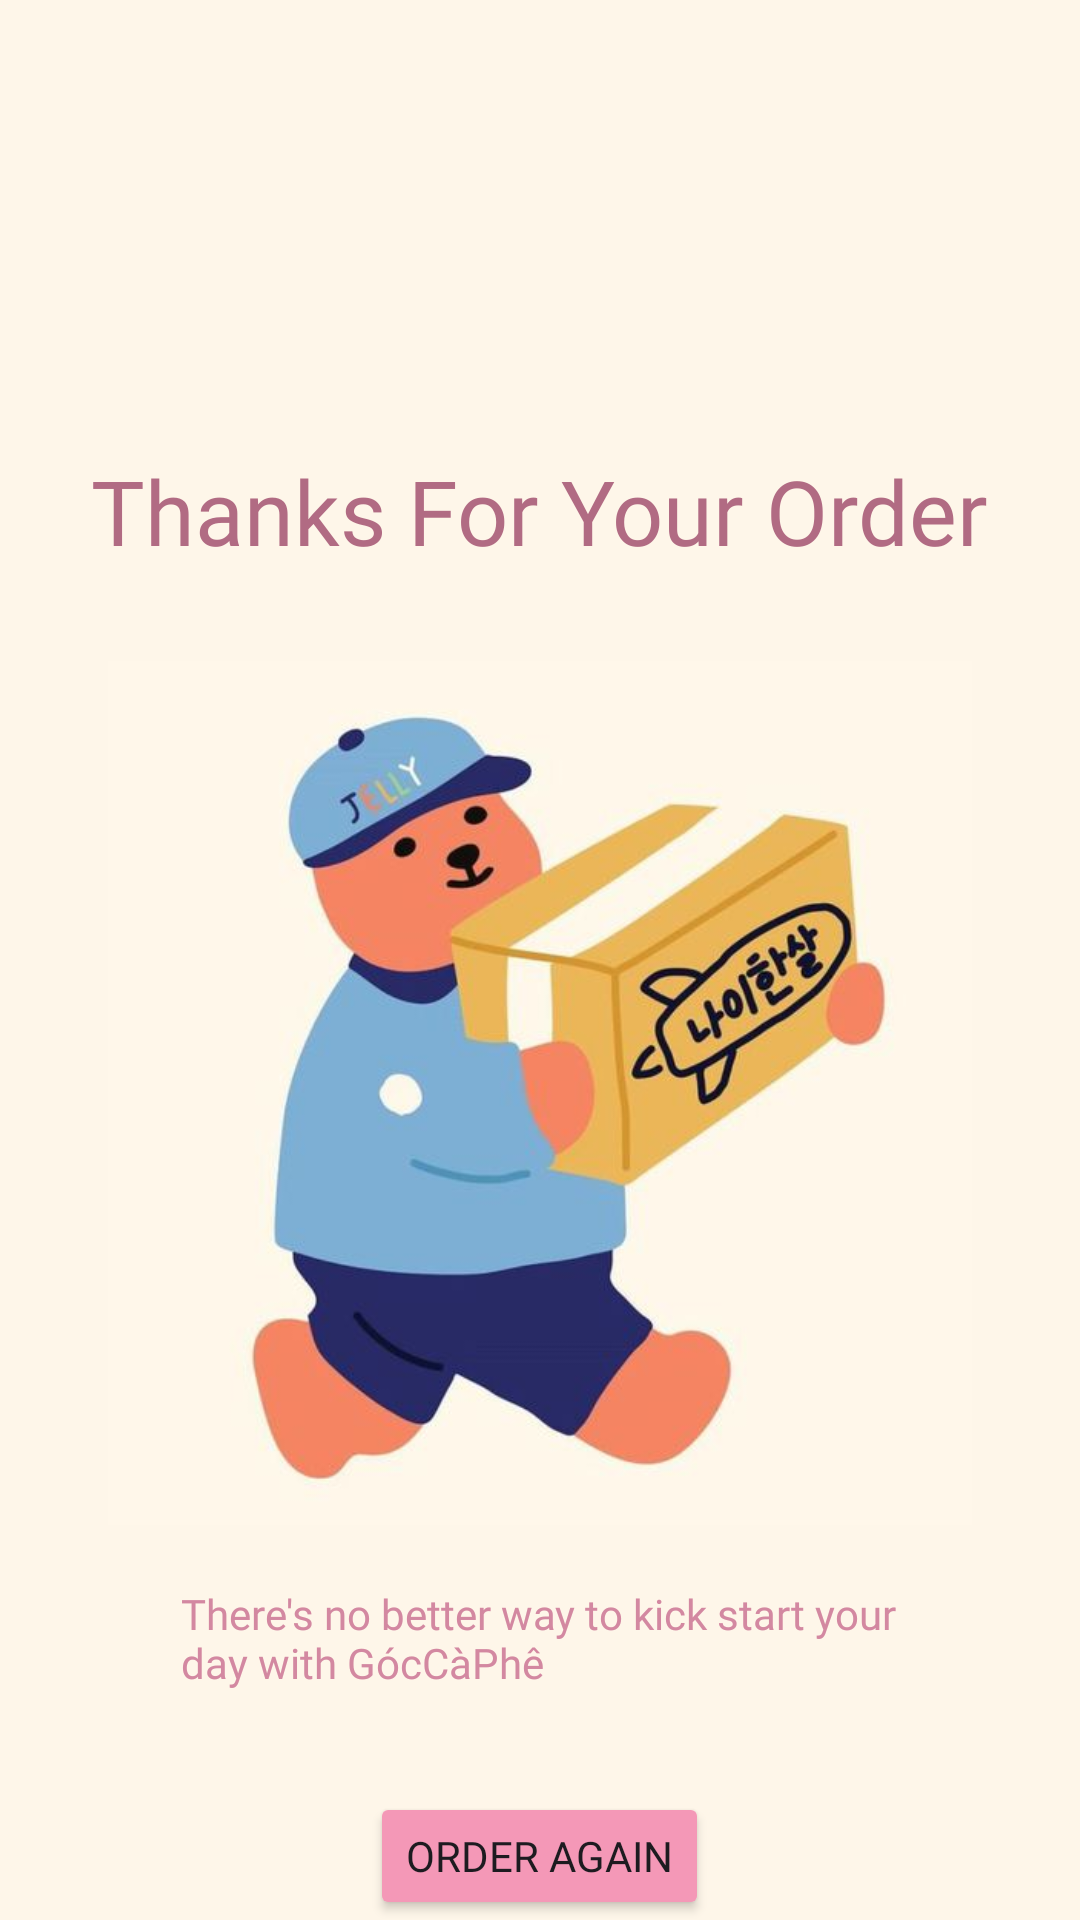

Write the Android layout XML for this screen, with the resource values it uses.
<!-- AndroidManifest.xml: application theme Theme.AppCafe -->
<!-- res/layout/activity_thanks_for_order.xml -->
<?xml version="1.0" encoding="utf-8"?>
<LinearLayout xmlns:android="http://schemas.android.com/apk/res/android"
    xmlns:app="http://schemas.android.com/apk/res-auto"
    xmlns:tools="http://schemas.android.com/tools"
    android:layout_width="match_parent"
    android:layout_height="match_parent"
    android:background="#FEF6E9"
    android:orientation="vertical"
    tools:context=".Activity.ThanksForOrder">

    <TextView
        android:id="@+id/tVTks"
        android:layout_width="wrap_content"
        android:layout_height="wrap_content"
        android:layout_gravity="center"
        android:layout_marginTop="150dp"
        android:fontFamily="@font/inter_tight_semibold"
        android:text="Thanks For Your Order"
        android:textSize="30dp"
        android:textColor="#B16B83"/>

    <ImageView
        android:id="@+id/imgTks"
        android:layout_width="288dp"
        android:layout_height="288dp"
        android:layout_gravity="center"
        android:layout_marginTop="30dp"
        android:background="@drawable/ta_tksorder" />

    <TextView
        android:id="@+id/tVTksOrder"
        android:layout_width="239dp"
        android:layout_height="59dp"
        android:layout_gravity="center"
        android:layout_marginTop="20dp"
        android:fontFamily="@font/inter_medium"
        android:textColor="#D388A1"
        android:text="There's no better way to kick start your day with GócCàPhê" />

    <Button
        android:id="@+id/bntOrderAgain"
        android:layout_width="wrap_content"
        android:layout_height="wrap_content"
        android:fontFamily="@font/inter_extrabold"
        android:text="Order Again"
        android:layout_marginTop="10dp"
        android:layout_gravity="center"
        android:backgroundTint="#F498B7"/>
        <Button
            android:id="@+id/bntCancelOrder"
            android:layout_width="match_parent"
            android:layout_height="wrap_content"
            android:backgroundTint="#FDF5E8"
            android:text="Cancel Order"
            android:textColor="#B06B82" />

</LinearLayout>
<!-- resources referenced by this layout -->
<resources>
  <!-- drawable ta_tksorder: png bitmap (drawable, 215792 bytes) -->
  <style name="Theme.AppCafe" parent="Base.Theme.AppCafe" />
  <style name="Base.Theme.AppCafe" parent="Theme.Material3.DayNight.NoActionBar">
          
          
      </style>
</resources>
